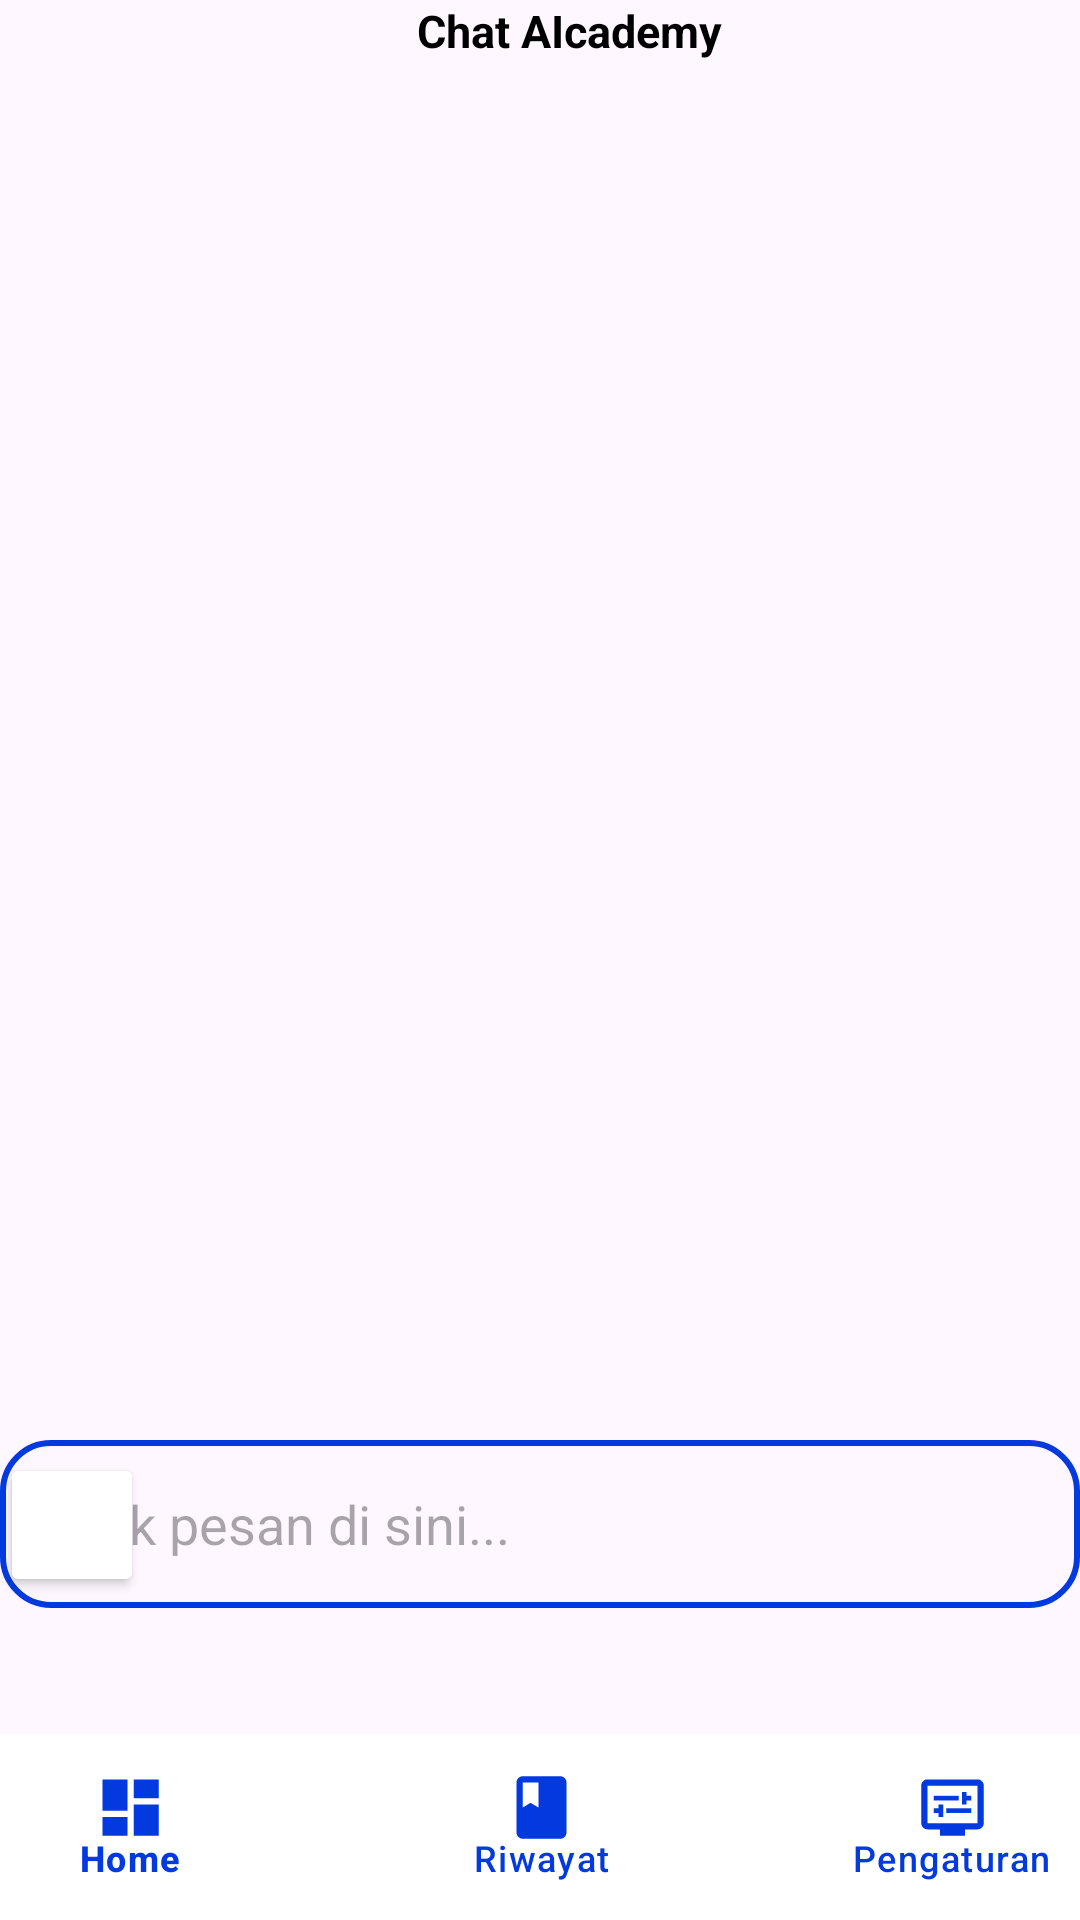

Write the Android layout XML for this screen, with the resource values it uses.
<!-- AndroidManifest.xml: application theme Theme.AIcademy -->
<!-- res/layout/chat_main.xml -->
<?xml version="1.0" encoding="utf-8"?>
<androidx.constraintlayout.widget.ConstraintLayout xmlns:android="http://schemas.android.com/apk/res/android"
    xmlns:tools="http://schemas.android.com/tools"
    android:layout_width="match_parent"
    android:layout_height="match_parent"
    xmlns:app="http://schemas.android.com/apk/res-auto">



    <EditText
        android:id="@+id/editTextMessage"
        android:layout_width="360dp"
        android:layout_height="56dp"
        android:layout_marginBottom="104dp"
        android:background="@drawable/rectangle_outline"
        android:hint="Ketik pesan di sini..."
        android:inputType="text"
        android:padding="12dp"
        app:layout_constraintBottom_toBottomOf="parent"
        app:layout_constraintEnd_toEndOf="parent"
        app:layout_constraintMarginBottom="16dp"
        app:layout_constraintMarginStart="16dp"
        app:layout_constraintStart_toStartOf="parent" />

    <Button
        android:id="@+id/buttonSend"
        android:layout_width="48dp"
        android:layout_height="48dp"
        android:backgroundTint="@color/white"
        android:textColor="@color/black"
        app:layout_constraintBottom_toBottomOf="@+id/editTextMessage"
        app:layout_constraintTop_toTopOf="@+id/editTextMessage"
        app:layout_constraintVertical_bias="0.541"
        tools:ignore="MissingConstraints,SpeakableTextPresentCheck"
        tools:layout_editor_absoluteX="335dp" />

    <ImageView
        android:id="@+id/imageView2"
        android:layout_width="20dp"
        android:layout_height="40dp"
        app:layout_constraintBottom_toBottomOf="@+id/buttonSend"
        app:layout_constraintEnd_toEndOf="@+id/buttonSend"
        app:layout_constraintStart_toStartOf="@+id/buttonSend"
        app:layout_constraintTop_toTopOf="@+id/buttonSend"
        app:layout_constraintVertical_bias="0.0"
        app:srcCompat="@drawable/baseline_send_24" />

    <include
        layout="@layout/bottomnavigationview_main"
        app:layout_constraintBottom_toBottomOf="parent"
        app:layout_constraintStart_toStartOf="parent"
        app:layout_constraintEnd_toEndOf="parent" />

    <ImageView
        android:id="@+id/imageView6"
        android:layout_width="35dp"
        android:layout_height="27dp"
        app:srcCompat="@drawable/back"
        tools:layout_editor_absoluteX="16dp"
        tools:layout_editor_absoluteY="22dp"
        tools:ignore="MissingConstraints" />

    <TextView
        android:id="@+id/textView6"
        android:layout_width="wrap_content"
        android:layout_height="wrap_content"
        android:layout_marginStart="104dp"
        android:text="Chat AIcademy"
        android:textColor="@color/black"
        android:textSize="15dp"
        android:textStyle="bold"
        app:layout_constraintStart_toEndOf="@+id/imageView6"
        tools:ignore="MissingConstraints,TextSizeCheck"
        tools:layout_editor_absoluteY="29dp" />

</androidx.constraintlayout.widget.ConstraintLayout>
<!-- res/layout/bottomnavigationview_main.xml (included above) -->
<androidx.constraintlayout.widget.ConstraintLayout
    xmlns:android="http://schemas.android.com/apk/res/android"
    xmlns:app="http://schemas.android.com/apk/res-auto"
    xmlns:tools="http://schemas.android.com/tools"
    android:layout_width="match_parent"
    android:layout_height="match_parent">


    <com.google.android.material.bottomnavigation.BottomNavigationView
        android:id="@+id/bottomNavigationView"
        android:layout_width="411dp"
        android:layout_height="62dp"
        android:background="@color/white"
        android:elevation="8dp"
        app:itemIconSize="25dp"
        app:itemIconTint="#033AE0"
        app:itemTextColor="#033AE0"
        app:labelVisibilityMode="labeled"
        app:layout_constraintBottom_toBottomOf="parent"
        app:layout_constraintEnd_toEndOf="parent"
        app:layout_constraintStart_toStartOf="parent"
        app:menu="@menu/bottom_nav_menu" />

</androidx.constraintlayout.widget.ConstraintLayout>
<!-- resources referenced by this layout -->
<resources>
  <color name="black">#FF000000</color>
  <color name="white">#FFFFFFFF</color>
  <!-- drawable baseline_send_24 (drawable) -->
  <vector xmlns:android="http://schemas.android.com/apk/res/android" android:autoMirrored="true" android:height="24dp" android:tint="#5D92FE" android:viewportHeight="24" android:viewportWidth="24" android:width="24dp">
        
      <path android:fillColor="@android:color/white" android:pathData="M2.01,21L23,12 2.01,3 2,10l15,2 -15,2z"/>
      
  </vector>
  <!-- drawable rectangle_outline (drawable) -->
  <shape xmlns:android="http://schemas.android.com/apk/res/android"
      android:shape="rectangle">
      <solid android:color="@android:color/transparent" />
      <stroke
          android:width="2dp"
          android:color="#033AE0" />
          <corners android:radius="16dp" />
  
  </shape>
  <style name="Theme.AIcademy" parent="Base.Theme.AIcademy" />
  <style name="Base.Theme.AIcademy" parent="Theme.Material3.DayNight.NoActionBar">
          
          
      </style>
</resources>
